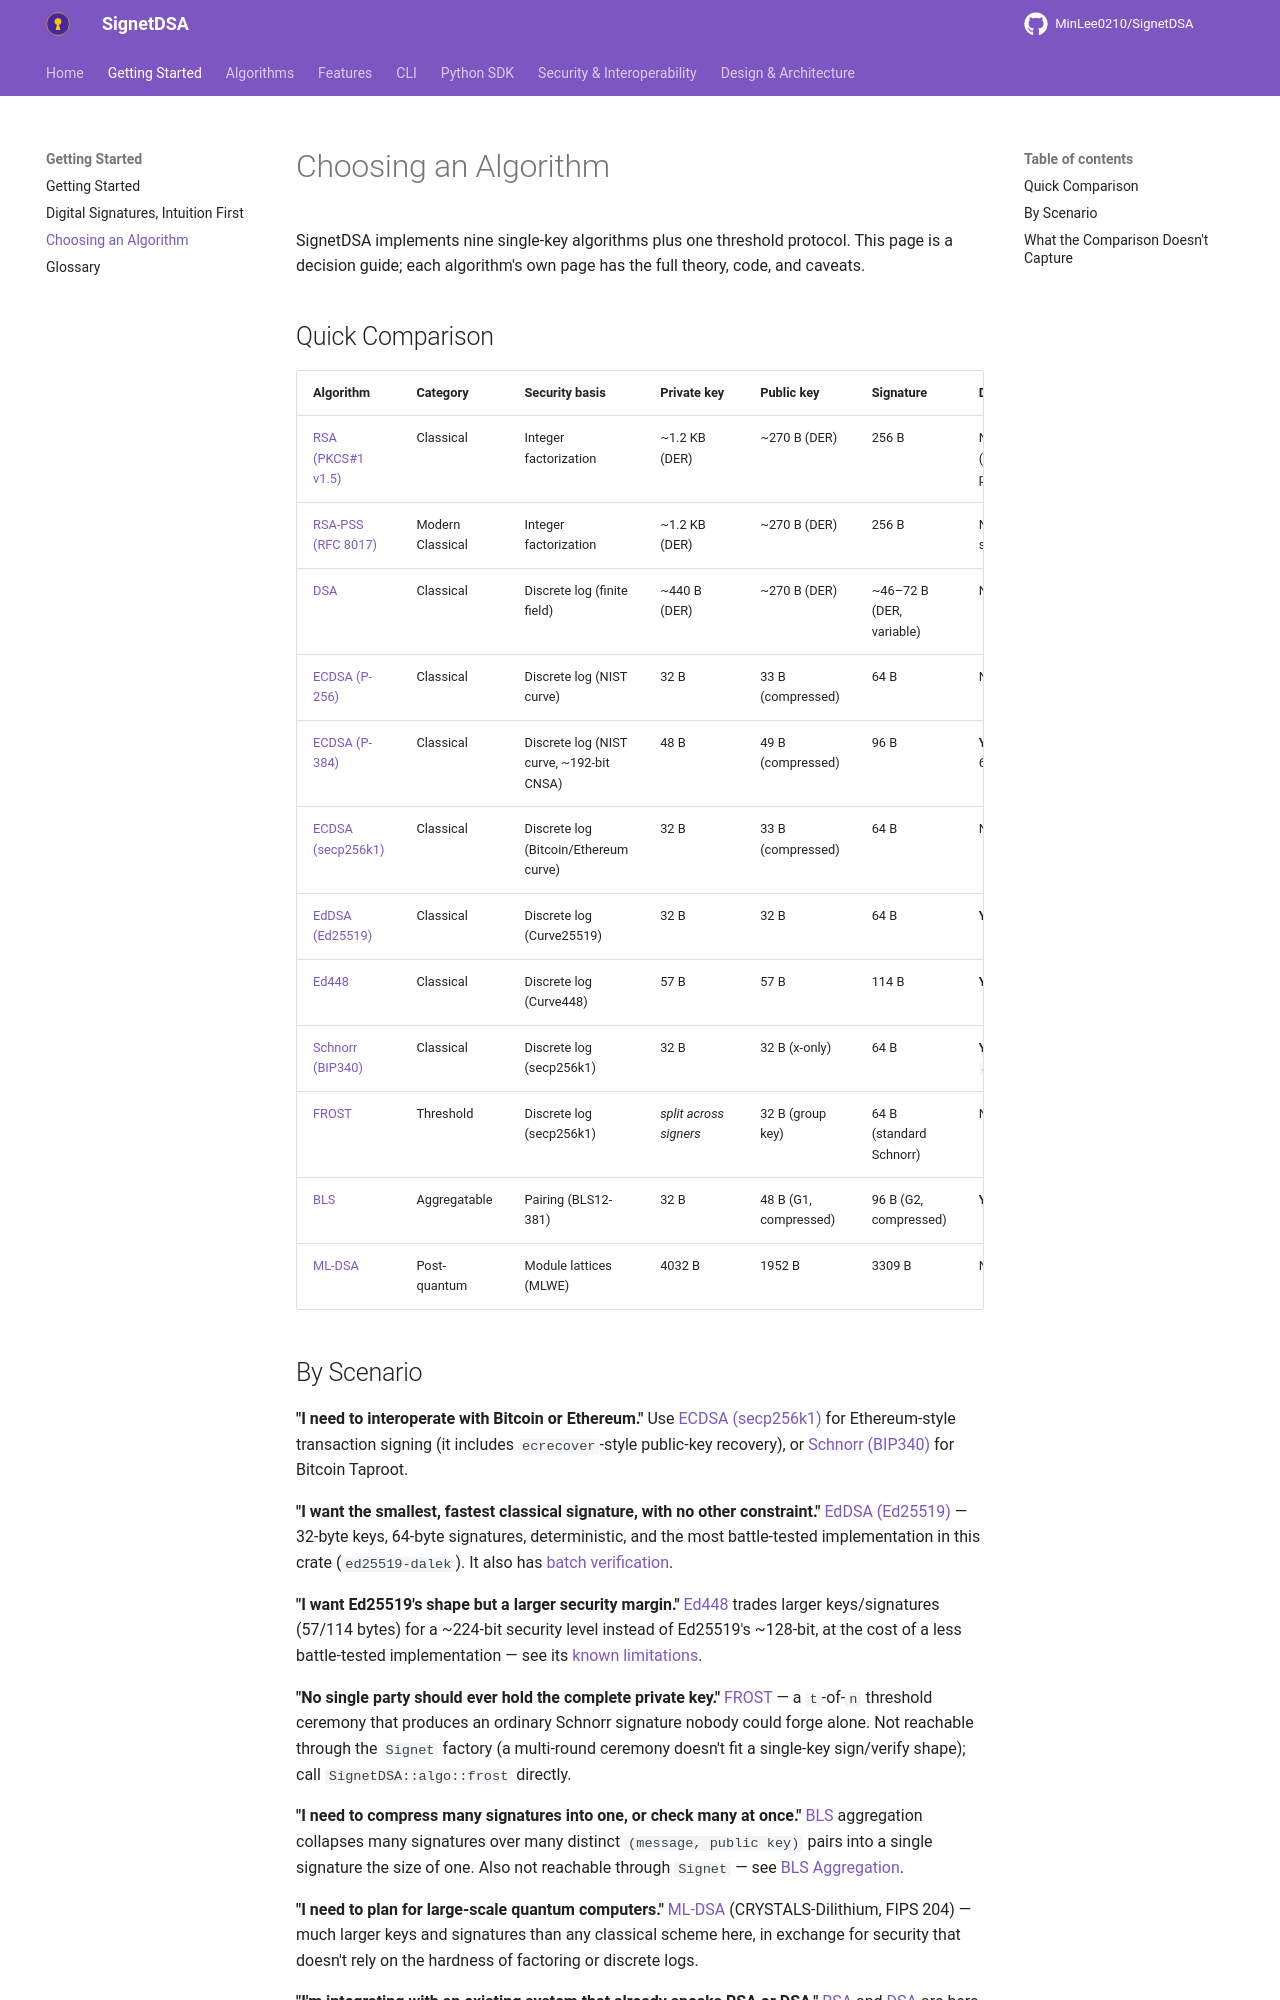

repository: MinLee0210/SignetDSA · page: learn/choosing_an_algorithm/index.html · generator: mkdocs

# Choosing an Algorithm

SignetDSA implements nine single-key algorithms plus one threshold protocol.
This page is a decision guide; each algorithm's own page has the full theory,
code, and caveats.

## Quick Comparison

| Algorithm | Category | Security basis | Private key | Public key | Signature | Deterministic? |
|---|---|---|---|---|---|---|
| [RSA (PKCS#1 v1.5)](../algorithms/rsa.md) | Classical | Integer factorization | ~1.2 KB (DER) | ~270 B (DER) | 256 B | No (randomized padding) |
| [RSA-PSS (RFC 8017)](../algorithms/rsa_pss.md) | Modern Classical | Integer factorization | ~1.2 KB (DER) | ~270 B (DER) | 256 B | No (random salt) |
| [DSA](../algorithms/dsa.md) | Classical | Discrete log (finite field) | ~440 B (DER) | ~270 B (DER) | ~46–72 B (DER, variable) | No |
| [ECDSA (P-256)](../algorithms/ecdsa.md) | Classical | Discrete log (NIST curve) | 32 B | 33 B (compressed) | 64 B | No |
| [ECDSA (P-384)](../algorithms/ecdsa_p384.md) | Classical | Discrete log (NIST curve, ~192-bit CNSA) | 48 B | 49 B (compressed) | 96 B | **Yes** (RFC 6979) |
| [ECDSA (secp256k1)](../algorithms/ecdsa_secp256k1.md) | Classical | Discrete log (Bitcoin/Ethereum curve) | 32 B | 33 B (compressed) | 64 B | No |
| [EdDSA (Ed25519)](../algorithms/eddsa.md) | Classical | Discrete log (Curve25519) | 32 B | 32 B | 64 B | **Yes** |
| [Ed448](../algorithms/ed448.md) | Classical | Discrete log (Curve448) | 57 B | 57 B | 114 B | **Yes** |
| [Schnorr (BIP340)](../algorithms/schnorr.md) | Classical | Discrete log (secp256k1) | 32 B | 32 B (x-only) | 64 B | **Yes** (fixed `aux_rand`) |
| [FROST](../algorithms/frost.md) | Threshold | Discrete log (secp256k1) | *split across signers* | 32 B (group key) | 64 B (standard Schnorr) | No |
| [BLS](../algorithms/bls.md) | Aggregatable | Pairing (BLS12-381) | 32 B | 48 B (G1, compressed) | 96 B (G2, compressed) | **Yes** |
| [ML-DSA](../algorithms/mldsa.md) | Post-quantum | Module lattices (MLWE) | 4032 B | 1952 B | 3309 B | No |
